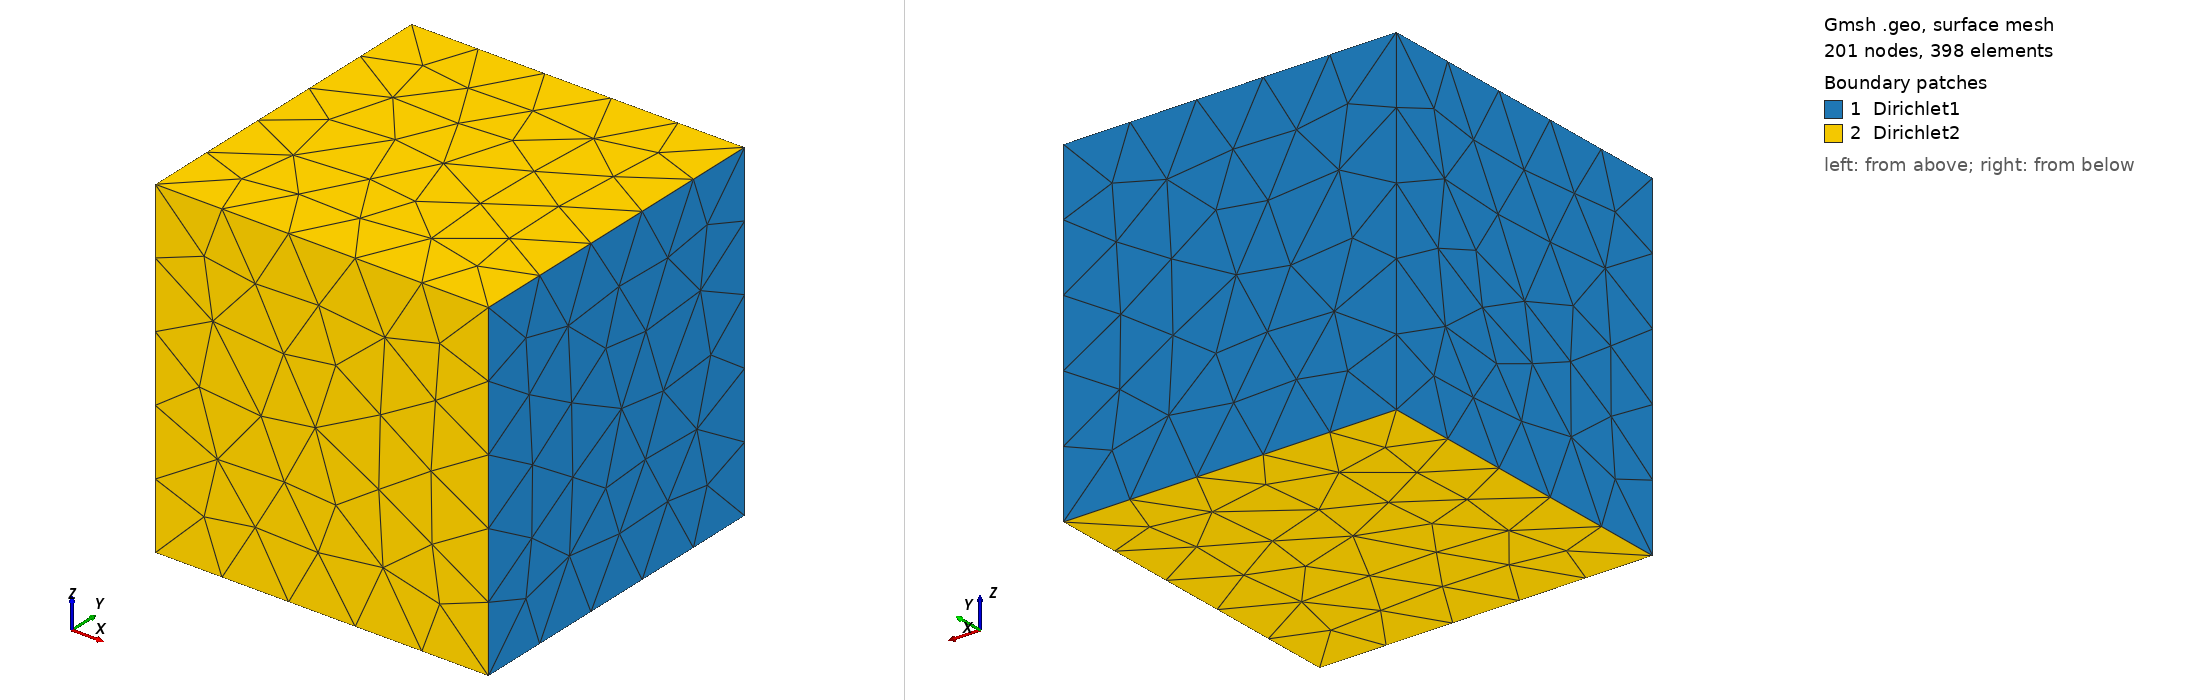

Gmsh geometry script, surface-meshed: 201 nodes, 398 surface elements. Boundary patches (legend numbers): 1 Dirichlet1, 2 Dirichlet2. Left view from above one corner, right view from below the opposite corner. Legend entries are the model's physical surfaces. The drawing asked Gmsh for element sizes between 1% and 20% of the model's largest extent; the script's own settings can give other sizes.

=== mesh3D.geo (drawn) ===
lc = 0.5;

Point(1) = {0, 0, 0, lc};
//+
Point(2) = {0, 0, 1, lc};
//+
Point(3) = {0, 1, 0, lc};
//+
Point(4) = {0, 1, 1, lc};
//+
Point(5) = {1, 0, 0, lc};
//+
Point(6) = {1, 0, 1, lc};
//+
Point(7) = {1, 1, 0, lc};
//+
Point(8) = {1, 1, 1, lc};

//+
Line(1) = {2, 6};
//+
Line(2) = {6, 5};
//+
Line(3) = {5, 1};
//+
Line(4) = {1, 2};
//+
Line(5) = {2, 4};
//+
Line(6) = {4, 8};
//+
Line(7) = {8, 6};
//+
Line(8) = {8, 7};
//+
Line(9) = {7, 5};
//+
Line(10) = {7, 3};
//+
Line(11) = {3, 4};
//+
Line(12) = {3, 1};
//+
Line Loop(1) = {10, 11, 6, 8};
//+
Plane Surface(1) = {1};
//+
Line Loop(2) = {12, 4, 5, -11};
//+
Plane Surface(2) = {2};
//+
Line Loop(3) = {3, -12, -10, 9};
//+
Plane Surface(3) = {3};
//+
Line Loop(4) = {1, -7, -6, -5};
//+
Plane Surface(4) = {4};
//+
Line Loop(5) = {8, 9, -2, -7};
//+
Plane Surface(5) = {5};
//+
Line Loop(6) = {3, 4, 1, 2};
//+
Plane Surface(6) = {6};
//+
Physical Surface("Dirichlet1") = {2, 1, 5}; 
Physical Surface("Dirichlet2") = {3, 4, 6};
//+
Surface Loop(1) = {4, 6, 3, 2, 1, 5};
//+
Volume(1) = {1};
//+
Physical Volume("interior") = {1};
